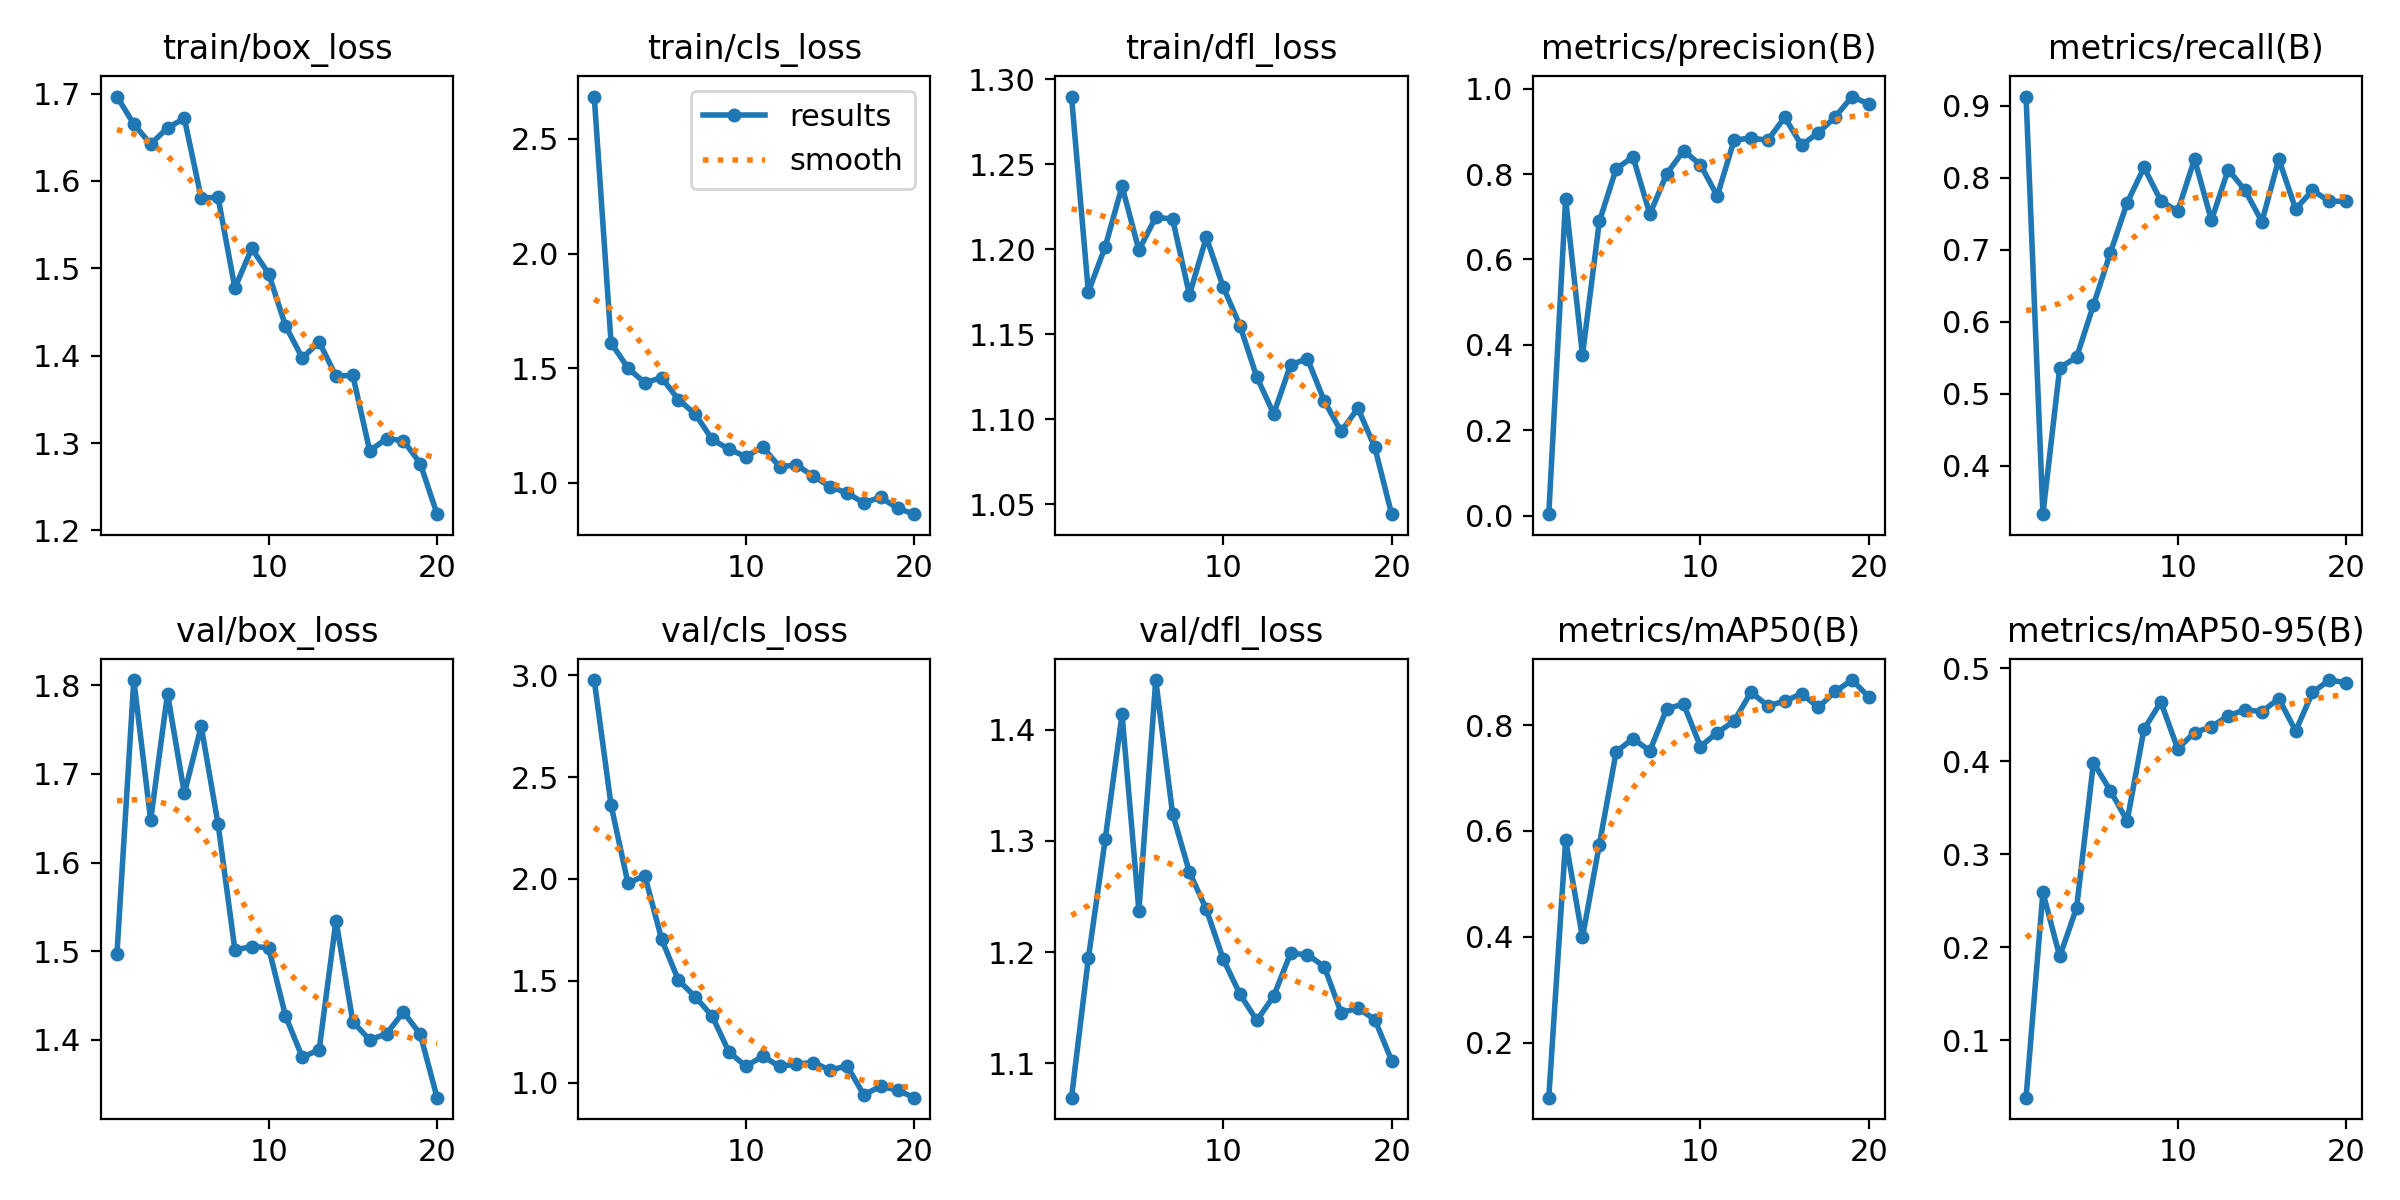

The data file committed next to this chart (first rows):
epoch, time, train/box_loss, train/cls_loss, train/dfl_loss, metrics/precision(B), metrics/recall(B), metrics/mAP50(B), metrics/mAP50-95(B), val/box_loss, val/cls_loss, val/dfl_loss, lr/pg0, lr/pg1, lr/pg2
1, 47.85, 1.697, 2.685, 1.29, 0.00357, 0.913, 0.09611, 0.03818, 1.497, 2.975, 1.069, 0.0006491, 0.0006491, 0.0006491
2, 97.93, 1.665, 1.611, 1.175, 0.7415, 0.3326, 0.5822, 0.259, 1.806, 2.362, 1.194, 0.001251, 0.001251, 0.001251
3, 141, 1.642, 1.501, 1.201, 0.3761, 0.5362, 0.399, 0.1901, 1.648, 1.979, 1.301, 0.001786, 0.001786, 0.001786
4, 180, 1.661, 1.436, 1.237, 0.6889, 0.5507, 0.574, 0.2425, 1.79, 2.017, 1.414, 0.001703, 0.001703, 0.001703
5, 217.8, 1.671, 1.459, 1.199, 0.8125, 0.6232, 0.7498, 0.3985, 1.678, 1.705, 1.237, 0.001604, 0.001604, 0.001604
6, 254.3, 1.581, 1.363, 1.219, 0.8401, 0.6956, 0.7744, 0.3686, 1.754, 1.503, 1.445, 0.001505, 0.001505, 0.001505
7, 295.4, 1.581, 1.3, 1.218, 0.7059, 0.7654, 0.7514, 0.3359, 1.643, 1.423, 1.324, 0.001406, 0.001406, 0.001406
8, 334.4, 1.477, 1.189, 1.173, 0.8006, 0.8145, 0.8309, 0.4345, 1.502, 1.328, 1.272, 0.001307, 0.001307, 0.001307
9, 382.3, 1.523, 1.147, 1.207, 0.8548, 0.7681, 0.8398, 0.4638, 1.505, 1.151, 1.239, 0.001208, 0.001208, 0.001208
10, 426.2, 1.494, 1.114, 1.178, 0.8218, 0.7536, 0.7596, 0.4135, 1.504, 1.082, 1.194, 0.001109, 0.001109, 0.001109
11, 473, 1.434, 1.157, 1.155, 0.7488, 0.8261, 0.7859, 0.4309, 1.427, 1.132, 1.162, 0.00101, 0.00101, 0.00101
12, 515.6, 1.397, 1.07, 1.125, 0.8796, 0.741, 0.8075, 0.4371, 1.381, 1.081, 1.139, 0.000911, 0.000911, 0.000911
13, 554.8, 1.416, 1.079, 1.103, 0.8842, 0.8116, 0.8622, 0.449, 1.389, 1.093, 1.161, 0.000812, 0.000812, 0.000812
14, 597, 1.377, 1.029, 1.132, 0.8791, 0.7826, 0.8366, 0.4555, 1.535, 1.1, 1.199, 0.000713, 0.000713, 0.000713
15, 637.2, 1.377, 0.9835, 1.136, 0.9329, 0.7391, 0.8451, 0.4534, 1.421, 1.063, 1.198, 0.000614, 0.000614, 0.000614
16, 683.5, 1.291, 0.9557, 1.111, 0.8677, 0.8261, 0.8594, 0.4674, 1.4, 1.084, 1.187, 0.000515, 0.000515, 0.000515
17, 722, 1.305, 0.9133, 1.093, 0.8969, 0.7567, 0.8337, 0.4326, 1.407, 0.9422, 1.146, 0.000416, 0.000416, 0.000416
18, 760.4, 1.303, 0.9372, 1.106, 0.9337, 0.7826, 0.8636, 0.4741, 1.432, 0.984, 1.15, 0.000317, 0.000317, 0.000317
19, 801, 1.277, 0.8893, 1.083, 0.9815, 0.7675, 0.8851, 0.4874, 1.406, 0.9646, 1.139, 0.000218, 0.000218, 0.000218
20, 840.7, 1.219, 0.8635, 1.044, 0.9636, 0.7674, 0.8533, 0.4846, 1.335, 0.928, 1.102, 0.000119, 0.000119, 0.000119
